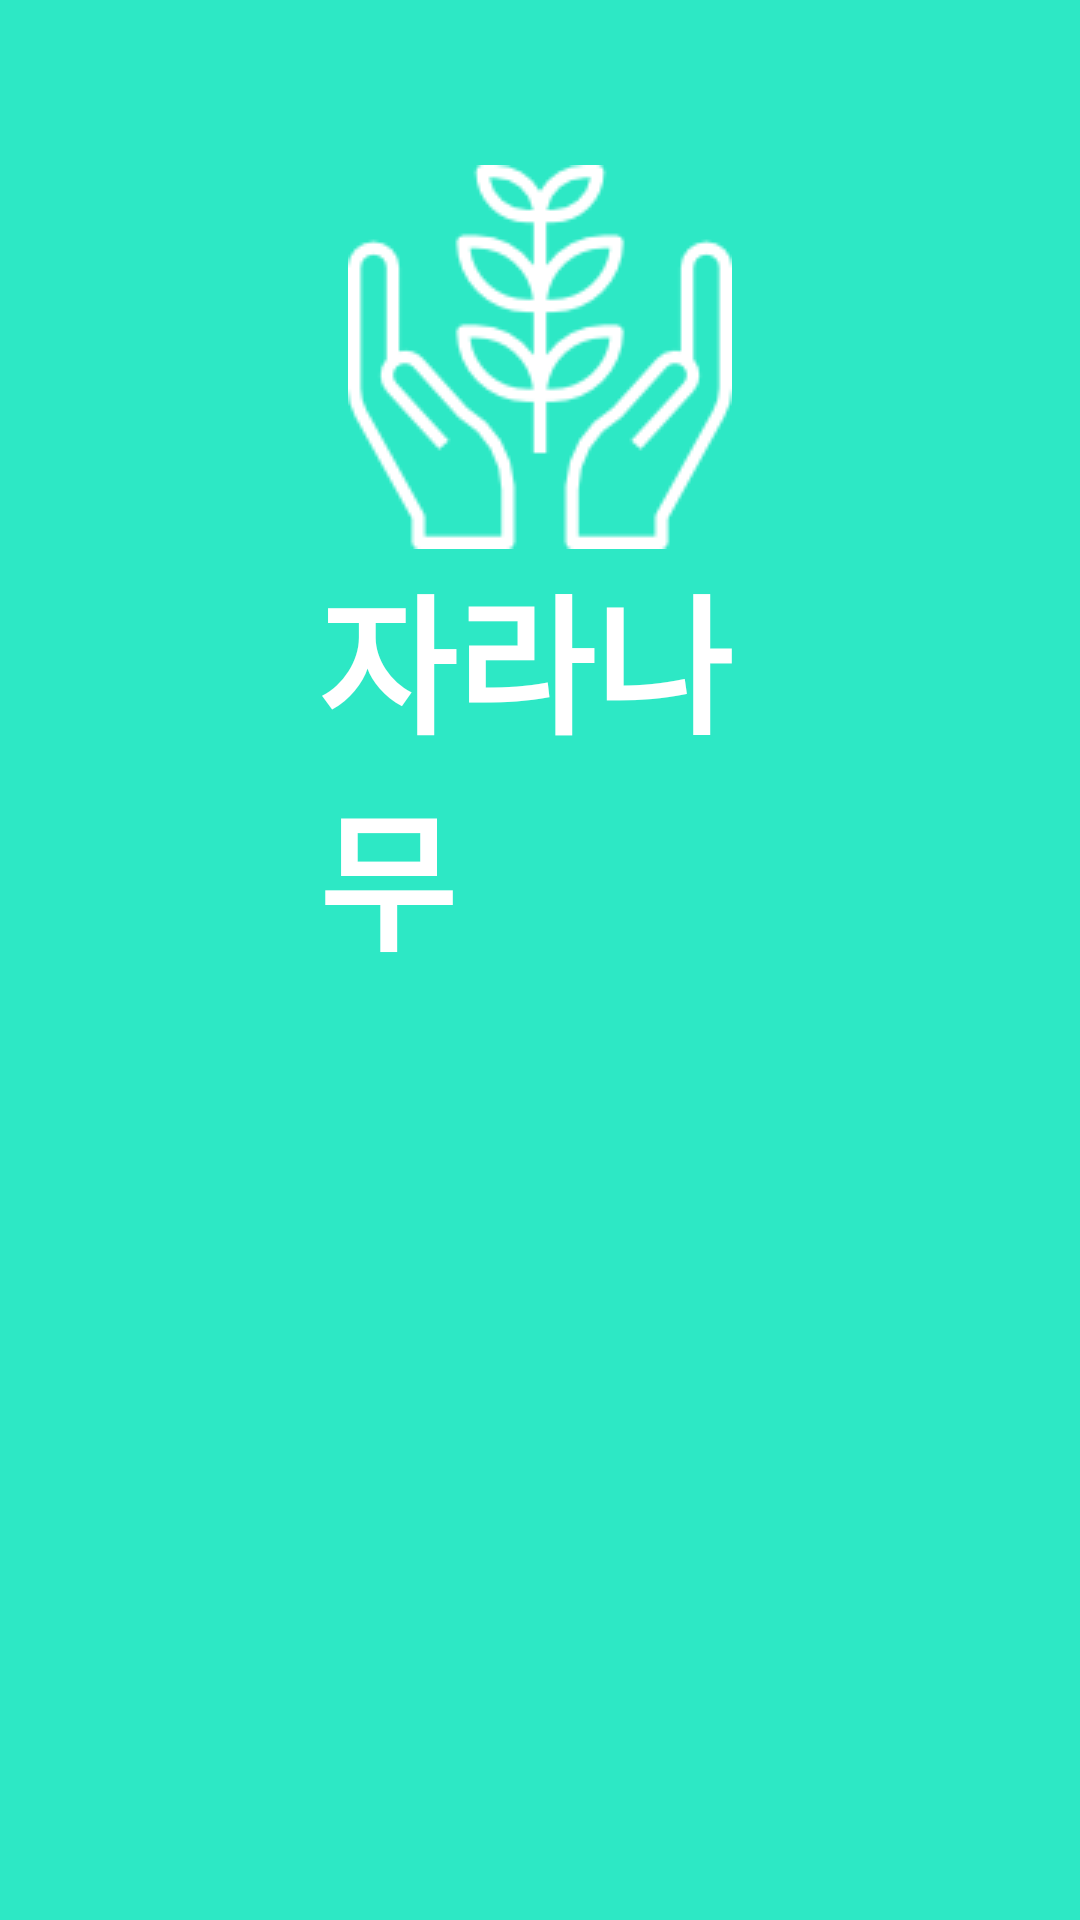

Write the Android layout XML for this screen, with the resource values it uses.
<!-- AndroidManifest.xml: activity theme AppTheme.NoActionBar -->
<!-- res/layout/activity_permission.xml -->
<?xml version="1.0" encoding="utf-8"?>
<RelativeLayout xmlns:android="http://schemas.android.com/apk/res/android"
    xmlns:app="http://schemas.android.com/apk/res-auto"
    xmlns:tools="http://schemas.android.com/tools"
    android:id="@+id/rootView"
    android:layout_width="match_parent"
    android:layout_height="match_parent"
    android:background="@color/color_base">



    <LinearLayout
        android:layout_width="wrap_content"
        android:layout_height="wrap_content"
        android:layout_alignParentTop="true"
        android:layout_centerHorizontal="true"
        android:orientation="vertical"
        android:layout_marginTop="55dp">

        <ImageView
            android:layout_width="wrap_content"
            android:layout_height="wrap_content"
            android:layout_gravity="center_horizontal"
            android:src="@drawable/bg"
            app:srcCompat="@drawable/bg" />

        <TextView
            android:id="@+id/app_name"
            android:layout_width="148dp"
            android:layout_height="wrap_content"
            android:layout_gravity="center_horizontal"
            android:text="@string/app_name"
            android:textColor="@color/text_color_white"
            android:textSize="@dimen/hh"
            android:textStyle="bold"
            tools:text="@string/app_name" />

    </LinearLayout>


</RelativeLayout>
<!-- resources referenced by this layout -->
<resources>
  <color name="color_base">#2DE8C5</color>
  <color name="text_color_white">#FFF</color>
  <dimen name="hh">50sp</dimen>
  <!-- drawable bg: png bitmap (drawable, 4737 bytes) -->
  <string name="app_name">자라나무</string>
  <style name="AppTheme.NoActionBar">
          <item name="windowActionBar">false</item>
          <item name="windowNoTitle">true</item>
      </style>
</resources>
